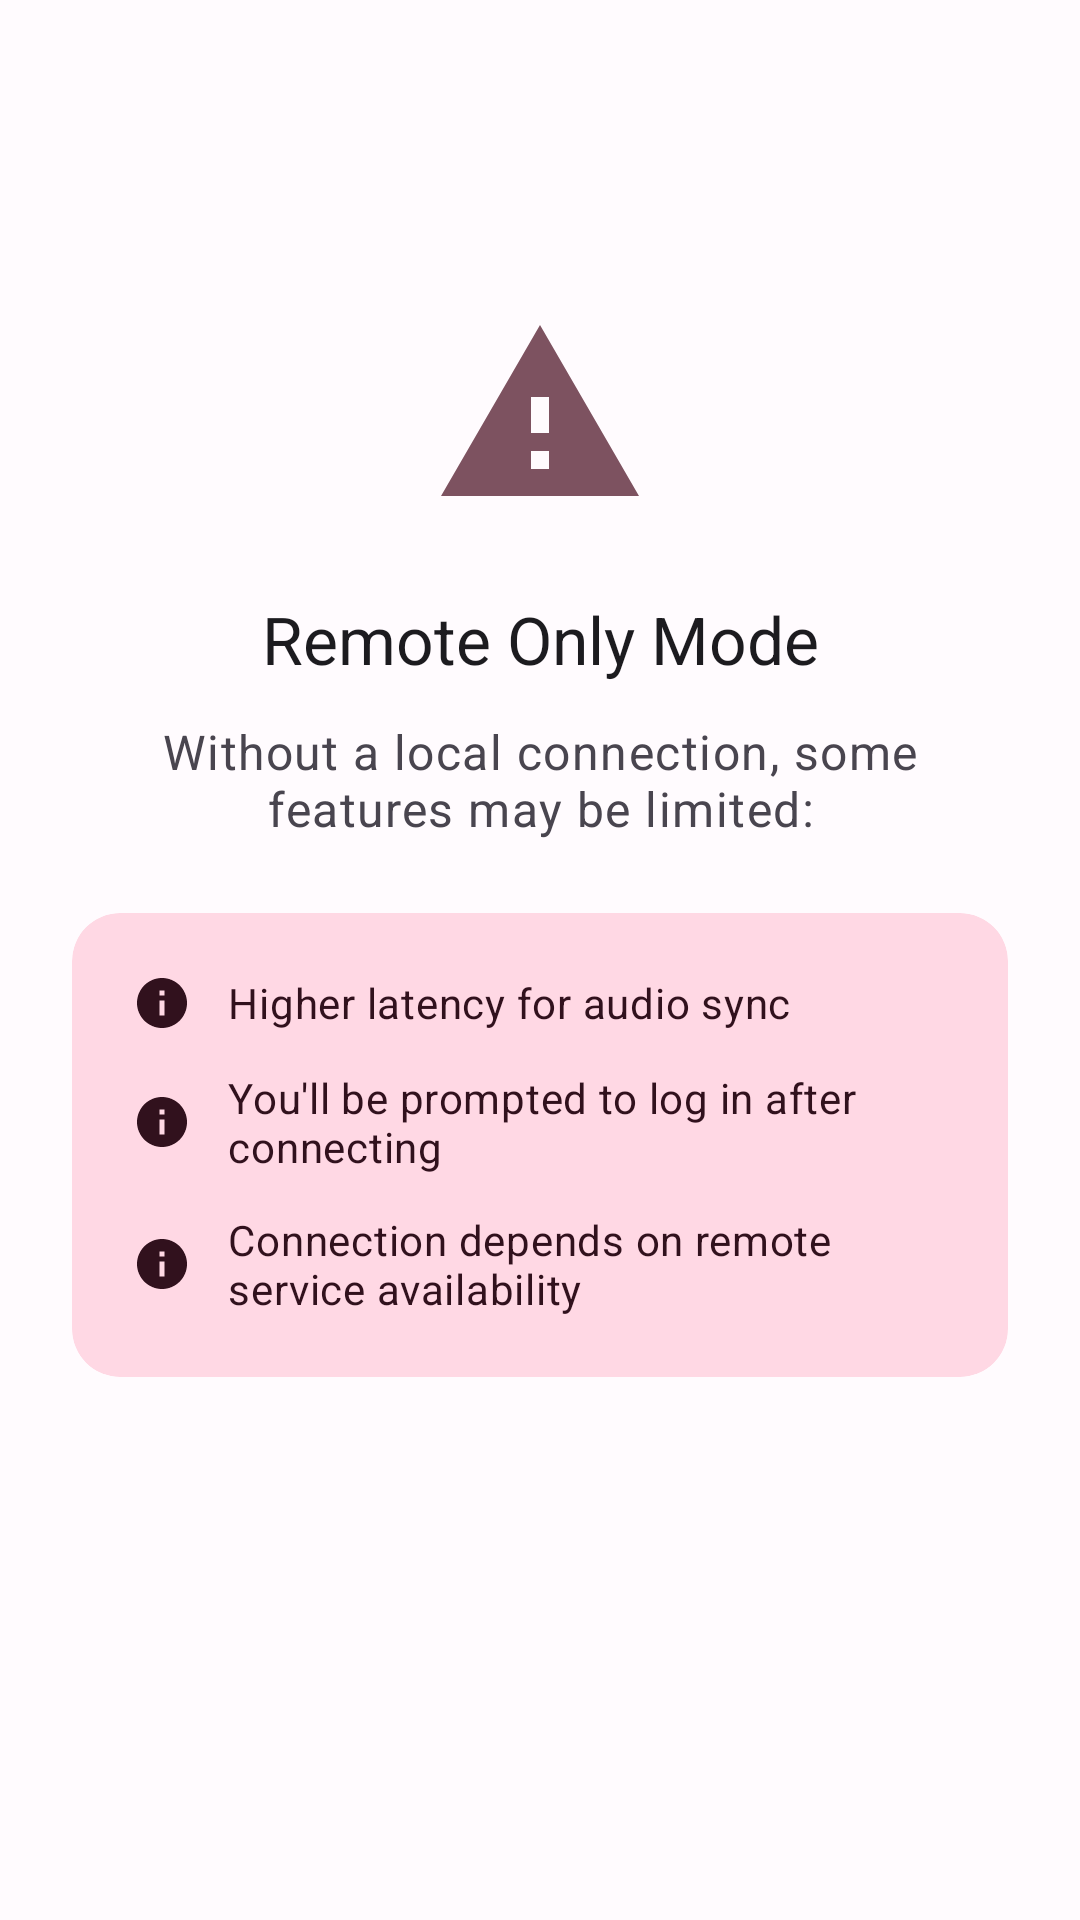

Reconstruct the res/layout file that produces this screen, plus the resources it refers to.
<!-- AndroidManifest.xml: application theme Theme.SendSpinDroid -->
<!-- res/layout/wizard_step_remote_only_warning.xml -->
<?xml version="1.0" encoding="utf-8"?>
<ScrollView xmlns:android="http://schemas.android.com/apk/res/android"
    xmlns:app="http://schemas.android.com/apk/res-auto"
    xmlns:tools="http://schemas.android.com/tools"
    android:layout_width="match_parent"
    android:layout_height="match_parent"
    android:fillViewport="true"
    android:background="?attr/colorSurface">

    <LinearLayout
        android:layout_width="match_parent"
        android:layout_height="wrap_content"
        android:orientation="vertical"
        android:padding="24dp"
        android:gravity="center_horizontal">

        
        <View
            android:layout_width="0dp"
            android:layout_height="0dp"
            android:layout_weight="1" />

        
        <ImageView
            android:layout_width="72dp"
            android:layout_height="72dp"
            android:src="@drawable/ic_warning"
            app:tint="?attr/colorTertiary"
            android:contentDescription="@null" />

        
        <TextView
            android:layout_width="match_parent"
            android:layout_height="wrap_content"
            android:layout_marginTop="24dp"
            android:text="@string/wizard_remote_only_title"
            android:textAppearance="?attr/textAppearanceTitleLarge"
            android:textColor="?attr/colorOnSurface"
            android:gravity="center" />

        
        <TextView
            android:layout_width="match_parent"
            android:layout_height="wrap_content"
            android:layout_marginTop="12dp"
            android:text="@string/wizard_remote_only_description"
            android:textAppearance="?attr/textAppearanceBodyLarge"
            android:textColor="?attr/colorOnSurfaceVariant"
            android:gravity="center" />

        
        <com.google.android.material.card.MaterialCardView
            android:layout_width="match_parent"
            android:layout_height="wrap_content"
            android:layout_marginTop="24dp"
            app:cardElevation="0dp"
            app:cardCornerRadius="16dp"
            app:cardBackgroundColor="?attr/colorTertiaryContainer"
            app:strokeWidth="0dp">

            <LinearLayout
                android:layout_width="match_parent"
                android:layout_height="wrap_content"
                android:orientation="vertical"
                android:padding="20dp">

                
                <LinearLayout
                    android:layout_width="match_parent"
                    android:layout_height="wrap_content"
                    android:orientation="horizontal"
                    android:gravity="center_vertical">

                    <ImageView
                        android:layout_width="20dp"
                        android:layout_height="20dp"
                        android:src="@drawable/ic_info"
                        app:tint="?attr/colorOnTertiaryContainer"
                        android:contentDescription="@null" />

                    <TextView
                        android:layout_width="0dp"
                        android:layout_height="wrap_content"
                        android:layout_weight="1"
                        android:layout_marginStart="12dp"
                        android:text="@string/wizard_remote_only_warning_1"
                        android:textAppearance="?attr/textAppearanceBodyMedium"
                        android:textColor="?attr/colorOnTertiaryContainer" />

                </LinearLayout>

                
                <LinearLayout
                    android:layout_width="match_parent"
                    android:layout_height="wrap_content"
                    android:layout_marginTop="12dp"
                    android:orientation="horizontal"
                    android:gravity="center_vertical">

                    <ImageView
                        android:layout_width="20dp"
                        android:layout_height="20dp"
                        android:src="@drawable/ic_info"
                        app:tint="?attr/colorOnTertiaryContainer"
                        android:contentDescription="@null" />

                    <TextView
                        android:layout_width="0dp"
                        android:layout_height="wrap_content"
                        android:layout_weight="1"
                        android:layout_marginStart="12dp"
                        android:text="@string/wizard_remote_only_warning_2"
                        android:textAppearance="?attr/textAppearanceBodyMedium"
                        android:textColor="?attr/colorOnTertiaryContainer" />

                </LinearLayout>

                
                <LinearLayout
                    android:layout_width="match_parent"
                    android:layout_height="wrap_content"
                    android:layout_marginTop="12dp"
                    android:orientation="horizontal"
                    android:gravity="center_vertical">

                    <ImageView
                        android:layout_width="20dp"
                        android:layout_height="20dp"
                        android:src="@drawable/ic_info"
                        app:tint="?attr/colorOnTertiaryContainer"
                        android:contentDescription="@null" />

                    <TextView
                        android:layout_width="0dp"
                        android:layout_height="wrap_content"
                        android:layout_weight="1"
                        android:layout_marginStart="12dp"
                        android:text="@string/wizard_remote_only_warning_3"
                        android:textAppearance="?attr/textAppearanceBodyMedium"
                        android:textColor="?attr/colorOnTertiaryContainer" />

                </LinearLayout>

            </LinearLayout>

        </com.google.android.material.card.MaterialCardView>

        
        <View
            android:layout_width="0dp"
            android:layout_height="0dp"
            android:layout_weight="2" />

    </LinearLayout>

</ScrollView>
<!-- resources referenced by this layout -->
<resources>
  <!-- drawable ic_info (drawable) -->
  <vector xmlns:android="http://schemas.android.com/apk/res/android"
      android:width="24dp"
      android:height="24dp"
      android:viewportWidth="24"
      android:viewportHeight="24"
      android:tint="?attr/colorControlNormal">
      <path
          android:fillColor="@android:color/white"
          android:pathData="M12,2C6.48,2 2,6.48 2,12s4.48,10 10,10 10,-4.48 10,-10S17.52,2 12,2zM13,17h-2v-6h2v6zM13,9h-2L11,7h2v2z"/>
  </vector>
  <!-- drawable ic_warning (drawable) -->
  <?xml version="1.0" encoding="utf-8"?>
  <vector xmlns:android="http://schemas.android.com/apk/res/android"
      android:width="24dp"
      android:height="24dp"
      android:viewportWidth="24"
      android:viewportHeight="24">
      <path
          android:fillColor="@android:color/white"
          android:pathData="M1,21h22L12,2 1,21zM13,18h-2v-2h2v2zM13,14h-2v-4h2v4z"/>
  </vector>
  <string name="wizard_remote_only_description">Without a local connection, some features may be limited:</string>
  <string name="wizard_remote_only_title">Remote Only Mode</string>
  <string name="wizard_remote_only_warning_1">Higher latency for audio sync</string>
  <string name="wizard_remote_only_warning_2">You\'ll be prompted to log in after connecting</string>
  <string name="wizard_remote_only_warning_3">Connection depends on remote service availability</string>
  <color name="md_theme_light_primary">#6750A4</color>
  <color name="md_theme_light_onPrimary">#FFFFFF</color>
  <color name="md_theme_light_primaryContainer">#EADDFF</color>
  <color name="md_theme_light_onPrimaryContainer">#21005D</color>
  <color name="md_theme_light_secondary">#625B71</color>
  <color name="md_theme_light_onSecondary">#FFFFFF</color>
  <color name="md_theme_light_secondaryContainer">#E8DEF8</color>
  <color name="md_theme_light_onSecondaryContainer">#1D192B</color>
  <color name="md_theme_light_tertiary">#7D5260</color>
  <color name="md_theme_light_onTertiary">#FFFFFF</color>
  <color name="md_theme_light_tertiaryContainer">#FFD8E4</color>
  <color name="md_theme_light_onTertiaryContainer">#31111D</color>
  <color name="md_theme_light_error">#B3261E</color>
  <color name="md_theme_light_onError">#FFFFFF</color>
  <color name="md_theme_light_errorContainer">#F9DEDC</color>
  <color name="md_theme_light_onErrorContainer">#410E0B</color>
  <color name="md_theme_light_background">#FFFBFE</color>
  <color name="md_theme_light_onBackground">#1C1B1F</color>
  <color name="md_theme_light_surface">#FFFBFE</color>
  <color name="md_theme_light_onSurface">#1C1B1F</color>
  <color name="md_theme_light_surfaceVariant">#E7E0EC</color>
  <color name="md_theme_light_onSurfaceVariant">#49454F</color>
  <color name="md_theme_light_outline">#79747E</color>
  <color name="md_theme_light_outlineVariant">#CAC4D0</color>
  <color name="md_theme_light_inverseSurface">#313033</color>
  <color name="md_theme_light_inverseOnSurface">#F4EFF4</color>
  <color name="md_theme_light_inversePrimary">#D0BCFF</color>
</resources>
